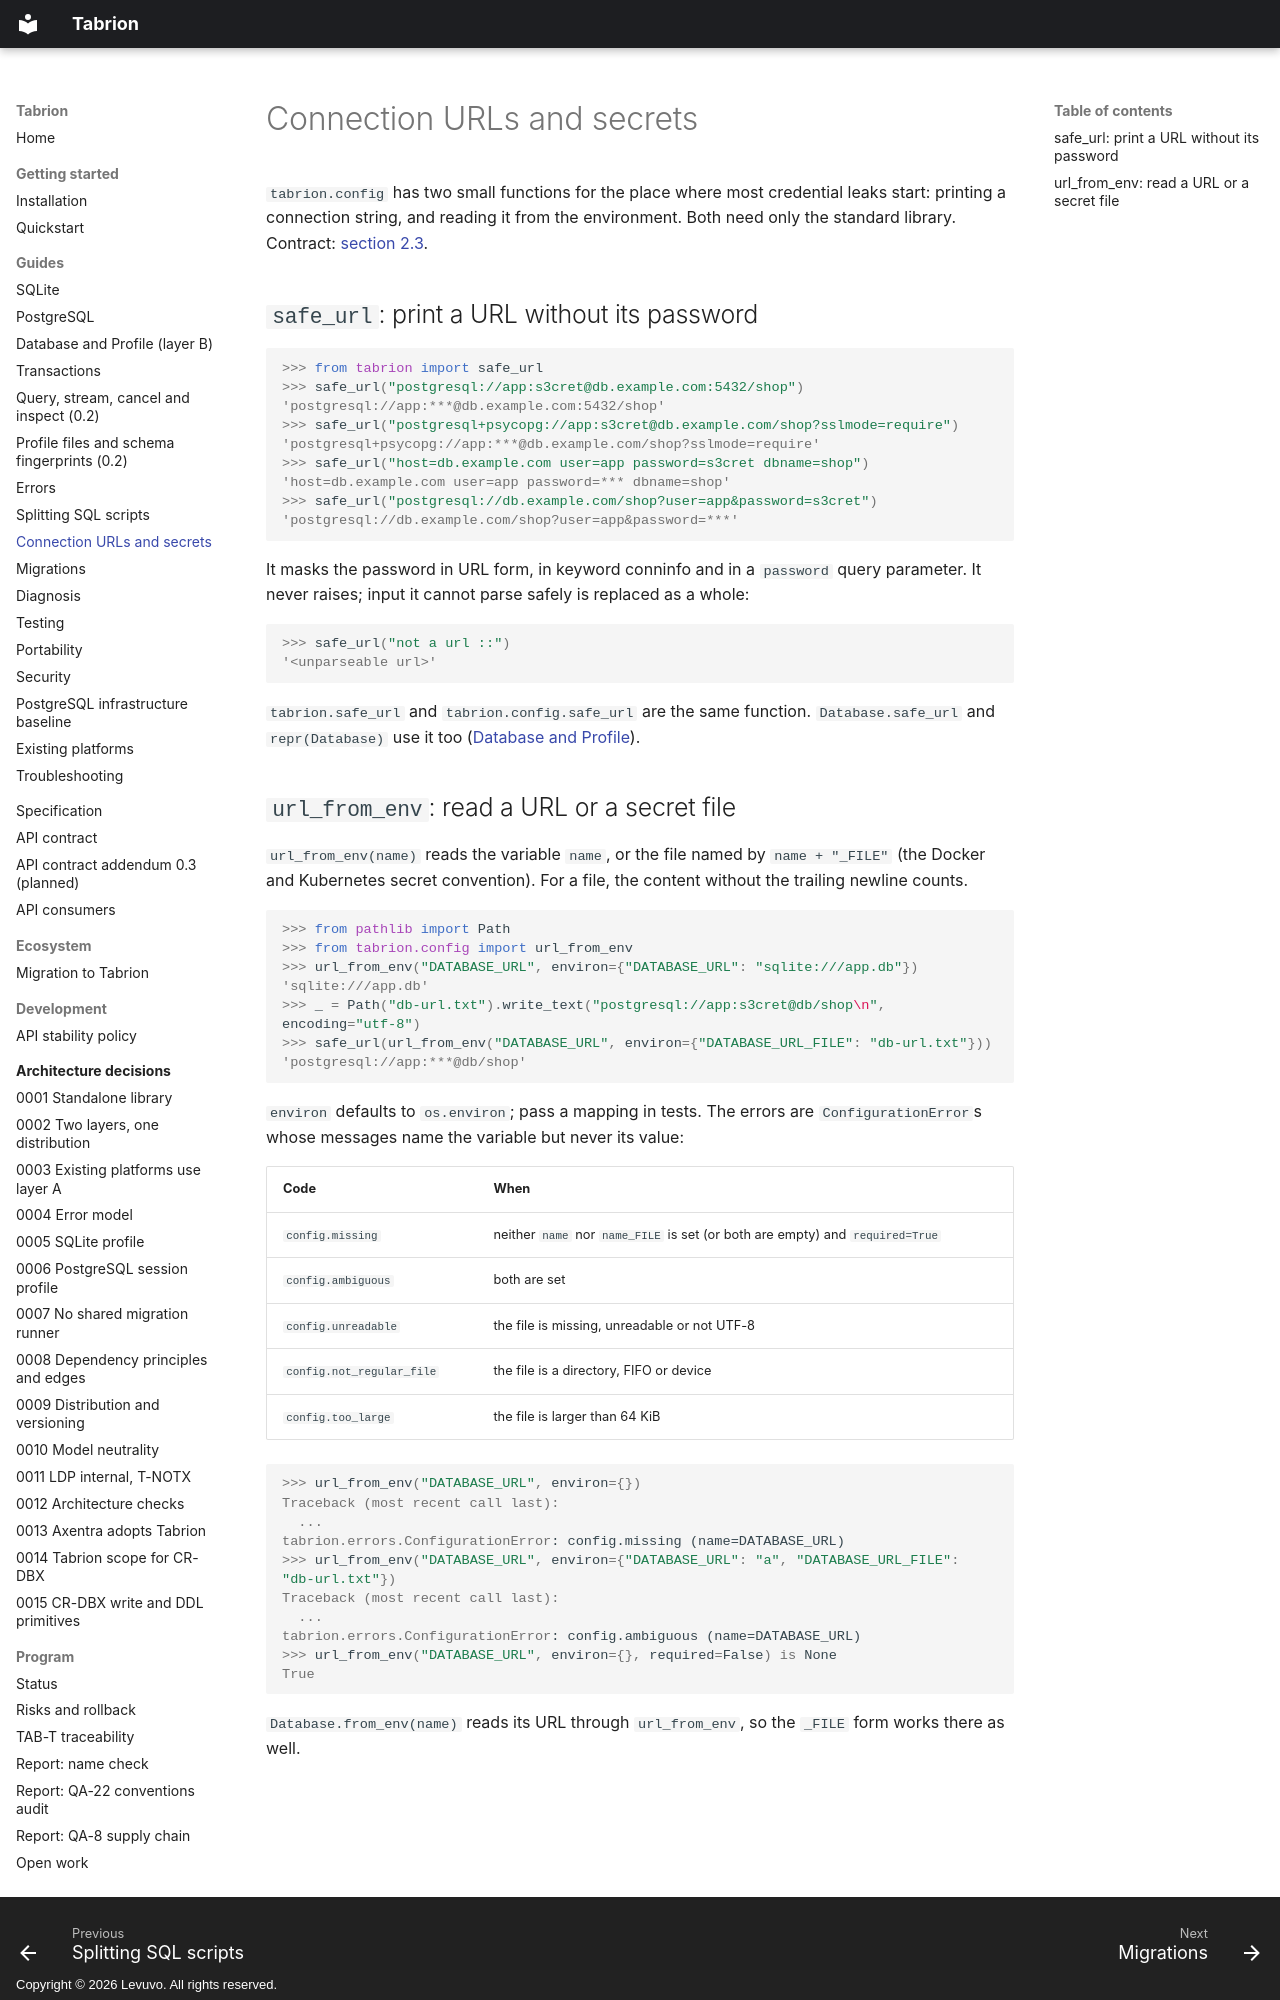

repository: peterkarlhuber/tabrion · page: guides/config/index.html · generator: mkdocs · copyright: Copyright © 2026 Levuvo. All rights reserved.

# Connection URLs and secrets

`tabrion.config` has two small functions for the place where most credential leaks start: printing a connection
string, and reading it from the environment. Both need only the standard library. Contract:
[section 2.3](../api/contract.md#23-safe_url-url_from_env).

## `safe_url`: print a URL without its password

```pycon
>>> from tabrion import safe_url
>>> safe_url("postgresql://app:s3cret@db.example.com:5432/shop")
'postgresql://app:***@db.example.com:5432/shop'
>>> safe_url("postgresql+psycopg://app:s3cret@db.example.com/shop?sslmode=require")
'postgresql+psycopg://app:***@db.example.com/shop?sslmode=require'
>>> safe_url("host=db.example.com user=app password=s3cret dbname=shop")
'host=db.example.com user=app password=*** dbname=shop'
>>> safe_url("postgresql://db.example.com/shop?user=app&password=s3cret")
'postgresql://db.example.com/shop?user=app&password=***'
```

It masks the password in URL form, in keyword conninfo and in a `password` query parameter. It never raises; input it
cannot parse safely is replaced as a whole:

```pycon
>>> safe_url("not a url ::")
'<unparseable url>'
```

`tabrion.safe_url` and `tabrion.config.safe_url` are the same function. `Database.safe_url` and `repr(Database)` use
it too ([Database and Profile](database.md)).
